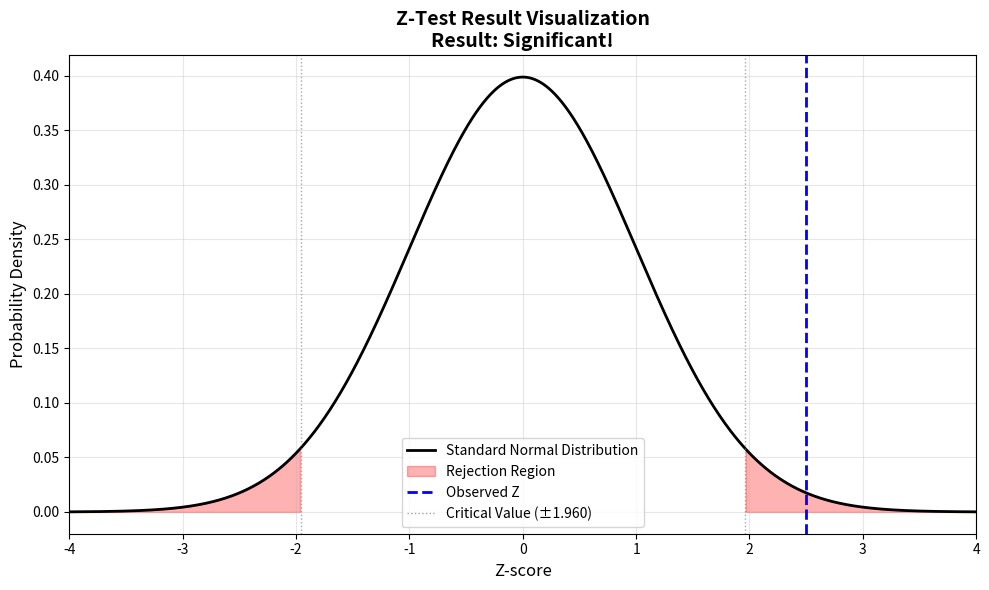

This figure's Python source:
import matplotlib.pyplot as plt
import numpy as np
from scipy.stats import norm


def plot_z_test_result(z_score, alpha=0.05):
    """
    绘制标准正态分布，并标出拒绝域和观测到的 Z 值。
    :param z_score: 实验计算出的 Z 统计量
    :param alpha: 显著性水平 (默认 0.05)
    """
    # 生成 X 轴数据点
    x = np.linspace(-4, 4, 1000)
    y = norm.pdf(x)
    
    # 创建图形
    plt.figure(figsize=(10, 6))
    
    # 绘制标准正态分布曲线
    plt.plot(x, y, 'k-', linewidth=2, label='Standard Normal Distribution')
    
    # 计算临界值（双尾检验）
    critical_value = norm.ppf(1 - alpha / 2)
    
    # 填充拒绝域（右侧）- 只在第一个区域添加标签
    right_reject = x > critical_value
    plt.fill_between(x[right_reject], 0, y[right_reject],
                     color='red', alpha=0.3, label='Rejection Region')
    
    # 填充拒绝域（左侧）- 不添加标签避免重复
    left_reject = x < -critical_value
    plt.fill_between(x[left_reject], 0, y[left_reject],
                     color='red', alpha=0.3)
    
    # 绘制观测到的 Z 值
    plt.axvline(x=z_score, color='blue', linestyle='--', linewidth=2, 
                label='Observed Z')
    
    # 添加垂直线标记临界值
    plt.axvline(x=critical_value, color='gray', linestyle=':', linewidth=1, 
                alpha=0.7, label=f'Critical Value (±{critical_value:.3f})')
    plt.axvline(x=-critical_value, color='gray', linestyle=':', linewidth=1, 
                alpha=0.7)
    
    # 判断是否显著
    is_significant = abs(z_score) > critical_value
    result_text = "Result: Significant!" if is_significant else "Result: Not Significant"
    
    # 添加标题和标签
    plt.title(f'Z-Test Result Visualization\n{result_text}', fontsize=14, fontweight='bold')
    plt.xlabel('Z-score', fontsize=12)
    plt.ylabel('Probability Density', fontsize=12)
    plt.grid(True, alpha=0.3)
    plt.legend()
    
    # 设置 X 轴范围
    plt.xlim(-4, 4)
    
    # 显示图形
    plt.tight_layout()


if __name__ == "__main__":
    # 自测代码：模拟调用一次 plot_z_test_result(z_score=2.5)
    plot_z_test_result(z_score=2.5)
    plt.show()